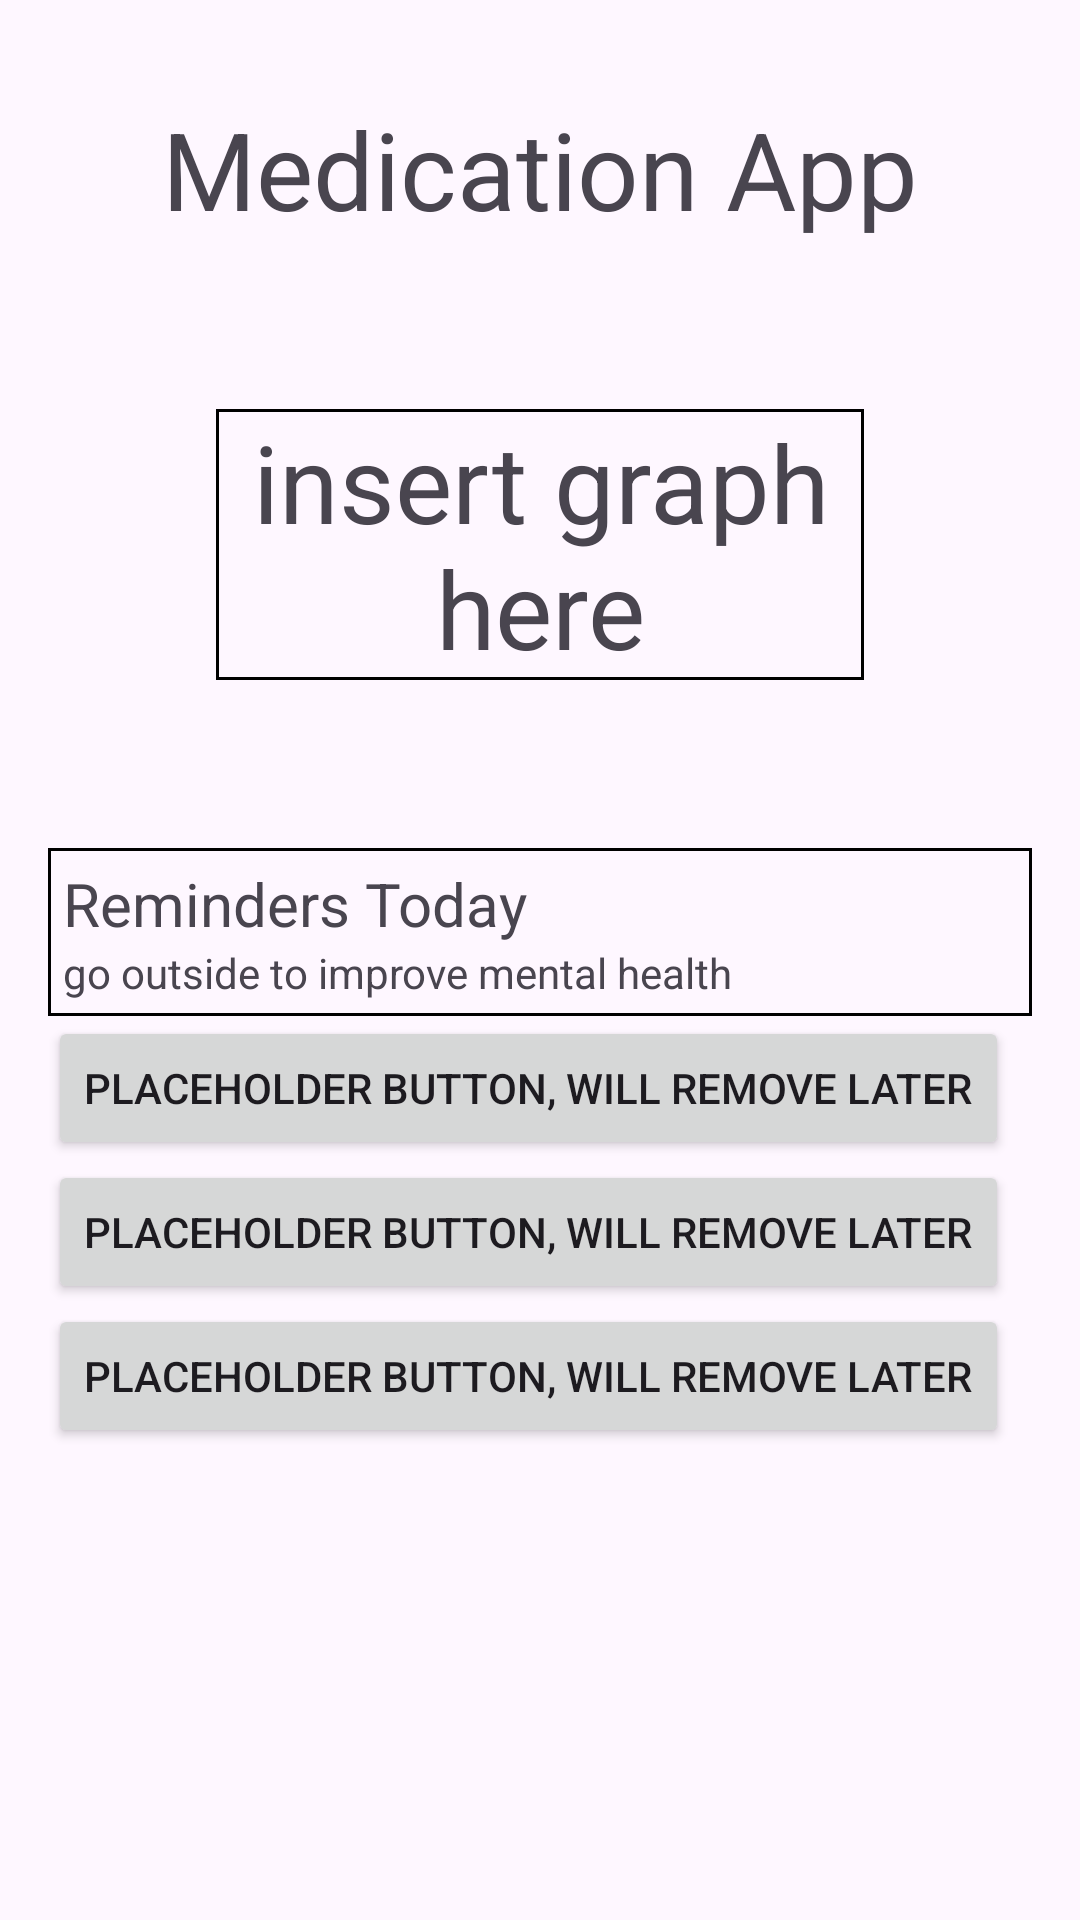

This screen was rendered from an Android layout file. Write that file and the resources it references.
<!-- AndroidManifest.xml: application theme Theme.MedicationApp -->
<!-- res/layout/fragment_first.xml -->
<?xml version="1.0" encoding="utf-8"?>
<androidx.core.widget.NestedScrollView xmlns:android="http://schemas.android.com/apk/res/android"
    xmlns:app="http://schemas.android.com/apk/res-auto"
    xmlns:tools="http://schemas.android.com/tools"
    android:layout_width="match_parent"
    android:layout_height="match_parent"
    tools:context=".FirstFragment">

    <androidx.constraintlayout.widget.ConstraintLayout
        android:layout_width="match_parent"
        android:layout_height="match_parent"
        android:padding="16dp">

        <LinearLayout
            android:layout_width="match_parent"
            android:layout_height="match_parent"
            android:orientation="vertical"
            tools:layout_editor_absoluteX="32dp"
            tools:layout_editor_absoluteY="160dp">

            <TextView
                android:id="@+id/title"
                android:layout_width="match_parent"
                android:layout_height="wrap_content"
                android:layout_marginTop="16dp"
                android:gravity="center"
                android:text="@string/title"
                android:textSize="36sp"
                app:layout_constraintBottom_toBottomOf="parent"
                app:layout_constraintEnd_toEndOf="parent"
                app:layout_constraintStart_toStartOf="parent" />


            <LinearLayout
                android:layout_width="match_parent"
                android:layout_height="match_parent"
                android:layout_margin="56dp"
                android:background="@drawable/border"
                android:orientation="vertical">

                
                <TextView
                    android:id="@+id/placeholder"
                    android:layout_width="match_parent"
                    android:layout_height="match_parent"
                    android:gravity="center"
                    android:text="@string/placeholder"
                    android:textSize="36sp"
                    app:layout_constraintBottom_toBottomOf="parent"
                    app:layout_constraintEnd_toEndOf="parent"
                    app:layout_constraintStart_toStartOf="parent" />
            </LinearLayout>

            <LinearLayout
                android:layout_width="match_parent"
                android:layout_height="match_parent"
                android:background="@drawable/border"
                android:orientation="vertical"
                android:padding="5dp">

                <TextView
                    android:id="@+id/textview_second"
                    android:layout_width="match_parent"
                    android:layout_height="match_parent"
                    android:text="@string/reminder_title"
                    android:textSize="20sp"

                    app:layout_constraintBottom_toBottomOf="parent"
                    app:layout_constraintEnd_toEndOf="parent"
                    app:layout_constraintStart_toStartOf="parent" />

                
                <TextView
                    android:layout_width="wrap_content"
                    android:layout_height="wrap_content"
                    android:text="@string/reminder_placeholder" />
            </LinearLayout>

            
            <Button
                android:id="@+id/button_first"
                android:layout_width="wrap_content"
                android:layout_height="wrap_content"
                android:text="@string/next" />
            <Button
                android:id="@+id/button_second"
                android:layout_width="wrap_content"
                android:layout_height="wrap_content"
                android:text="@string/next" />
            <Button
                android:id="@+id/button_third"
                android:layout_width="wrap_content"
                android:layout_height="wrap_content"
                android:text="@string/next" />
        </LinearLayout>

    </androidx.constraintlayout.widget.ConstraintLayout>
</androidx.core.widget.NestedScrollView>
<!-- resources referenced by this layout -->
<resources>
  <!-- drawable border (drawable) -->
  <shape xmlns:android="http://schemas.android.com/apk/res/android">
      <solid android:color="#00000000" />
      <stroke
          android:width="1dp"
          android:color="#000000" />
  </shape>
  <string name="next">Placeholder button, will remove later</string>
  <string name="placeholder">insert graph here</string>
  <string name="reminder_placeholder">go outside to improve mental health</string>
  <string name="reminder_title">Reminders Today</string>
  <string name="title">Medication App</string>
  <style name="Theme.MedicationApp" parent="Base.Theme.MedicationApp" />
  <style name="Base.Theme.MedicationApp" parent="Theme.Material3.DayNight.NoActionBar">
          
          
      </style>
</resources>
